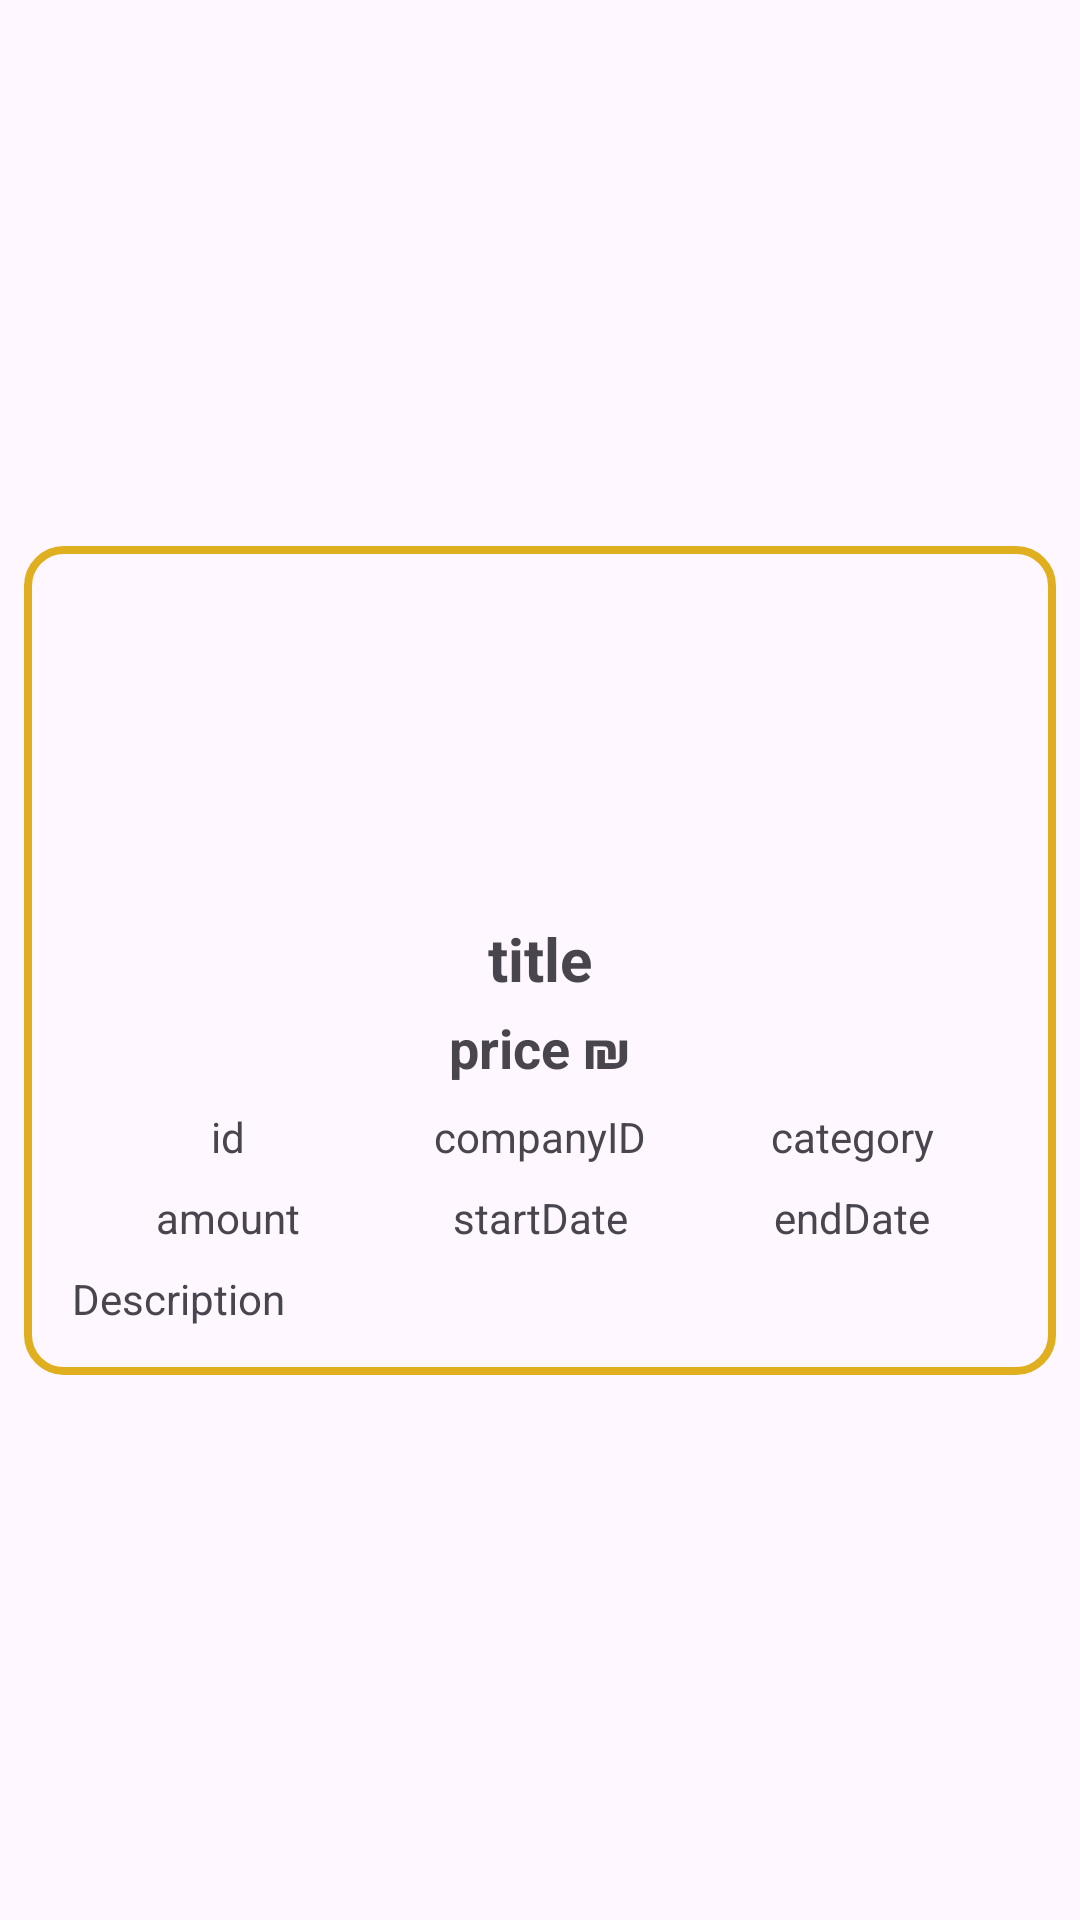

Layout XML and referenced resources for this Android screen:
<!-- AndroidManifest.xml: application theme Theme.DataBases -->
<!-- res/layout/coupon_line.xml -->
<?xml version="1.0" encoding="utf-8"?>
<androidx.constraintlayout.widget.ConstraintLayout xmlns:android="http://schemas.android.com/apk/res/android"
    xmlns:app="http://schemas.android.com/apk/res-auto"
    android:layout_width="match_parent"
    android:layout_height="match_parent"
    android:padding="8dp">

    <LinearLayout
        android:id="@+id/couponLine_layout"
        android:layout_width="0dp"
        android:layout_height="wrap_content"
        android:background="@drawable/border"
        android:orientation="vertical"
        android:padding="16dp"
        app:layout_constraintBottom_toBottomOf="parent"
        app:layout_constraintEnd_toEndOf="parent"
        app:layout_constraintStart_toStartOf="parent"
        app:layout_constraintTop_toTopOf="parent">

        
        <ImageView
            android:id="@+id/couponLine_image"
            android:layout_width="match_parent"
            android:layout_height="100dp"
            android:src="@drawable/image_icon"
            android:layout_marginBottom="8dp" />

        
        <TextView
            android:id="@+id/copunLine_tvTitle"
            android:layout_width="match_parent"
            android:layout_height="wrap_content"
            android:text="title"
            android:textSize="20sp"
            android:textStyle="bold"
            android:gravity="center"
            android:layout_marginBottom="4dp" />

        
        <LinearLayout
            android:layout_width="match_parent"
            android:layout_height="wrap_content"
            android:orientation="horizontal"
            android:gravity="center"
            android:layout_marginBottom="8dp">

            <TextView
                android:id="@+id/copunLine_tvPrice"
                android:layout_width="wrap_content"
                android:layout_height="wrap_content"
                android:text="price"
                android:textSize="18sp"
                android:textStyle="bold" />

            <TextView
                android:layout_width="wrap_content"
                android:layout_height="wrap_content"
                android:text=" ₪"
                android:textSize="18sp"
                android:textStyle="bold" />
        </LinearLayout>

        
        <LinearLayout
            android:layout_width="match_parent"
            android:layout_height="wrap_content"
            android:orientation="horizontal"
            android:weightSum="3">

            <TextView
                android:id="@+id/couponLine_tvID"
                android:layout_width="0dp"
                android:layout_height="wrap_content"
                android:layout_weight="1"
                android:gravity="center"
                android:text="id"
                android:textSize="14sp" />

            <TextView
                android:id="@+id/copunLine_tvCompanyID"
                android:layout_width="0dp"
                android:layout_height="wrap_content"
                android:layout_weight="1"
                android:gravity="center"
                android:text="companyID"
                android:textSize="14sp" />

            <TextView
                android:id="@+id/copunLine_tvCategory"
                android:layout_width="0dp"
                android:layout_height="wrap_content"
                android:layout_weight="1"
                android:gravity="center"
                android:text="category"
                android:textSize="14sp" />
        </LinearLayout>

        <LinearLayout
            android:layout_width="match_parent"
            android:layout_height="wrap_content"
            android:orientation="horizontal"
            android:weightSum="3"
            android:layout_marginTop="8dp">

            <TextView
                android:id="@+id/copunLine_tvAmount"
                android:layout_width="0dp"
                android:layout_height="wrap_content"
                android:layout_weight="1"
                android:gravity="center"
                android:text="amount"
                android:textSize="14sp" />

            <TextView
                android:id="@+id/copunLine_tvStartDate"
                android:layout_width="0dp"
                android:layout_height="wrap_content"
                android:layout_weight="1"
                android:gravity="center"
                android:text="startDate"
                android:textSize="14sp" />

            <TextView
                android:id="@+id/copunLine_tvEndDate"
                android:layout_width="0dp"
                android:layout_height="wrap_content"
                android:layout_weight="1"
                android:gravity="center"
                android:text="endDate"
                android:textSize="14sp" />
        </LinearLayout>

        
        <TextView
            android:id="@+id/copunLine_tvDescription"
            android:layout_width="match_parent"
            android:layout_height="wrap_content"
            android:gravity="start"
            android:text="Description"
            android:textSize="14sp"
            android:paddingTop="8dp" />

    </LinearLayout>
</androidx.constraintlayout.widget.ConstraintLayout>
<!-- resources referenced by this layout -->
<resources>
  <!-- drawable border (drawable) -->
  <?xml version="1.0" encoding="utf-8"?>
  
  <shape
      xmlns:android="http://schemas.android.com/apk/res/android"
      android:shape="rectangle">
      <solid
          android:color="@android:color/transparent"/>
  
      <corners
          android:bottomRightRadius="12dp"
          android:bottomLeftRadius="12dp"
          android:topLeftRadius="12dp"
          android:topRightRadius="12dp"/>
      <stroke
          android:color="#e0af1f"
          android:width="2.5dp"/>
  </shape>
  <style name="Theme.DataBases" parent="Base.Theme.DataBases" />
  <style name="Base.Theme.DataBases" parent="Theme.Material3.DayNight.NoActionBar">
          
          
      </style>
</resources>
